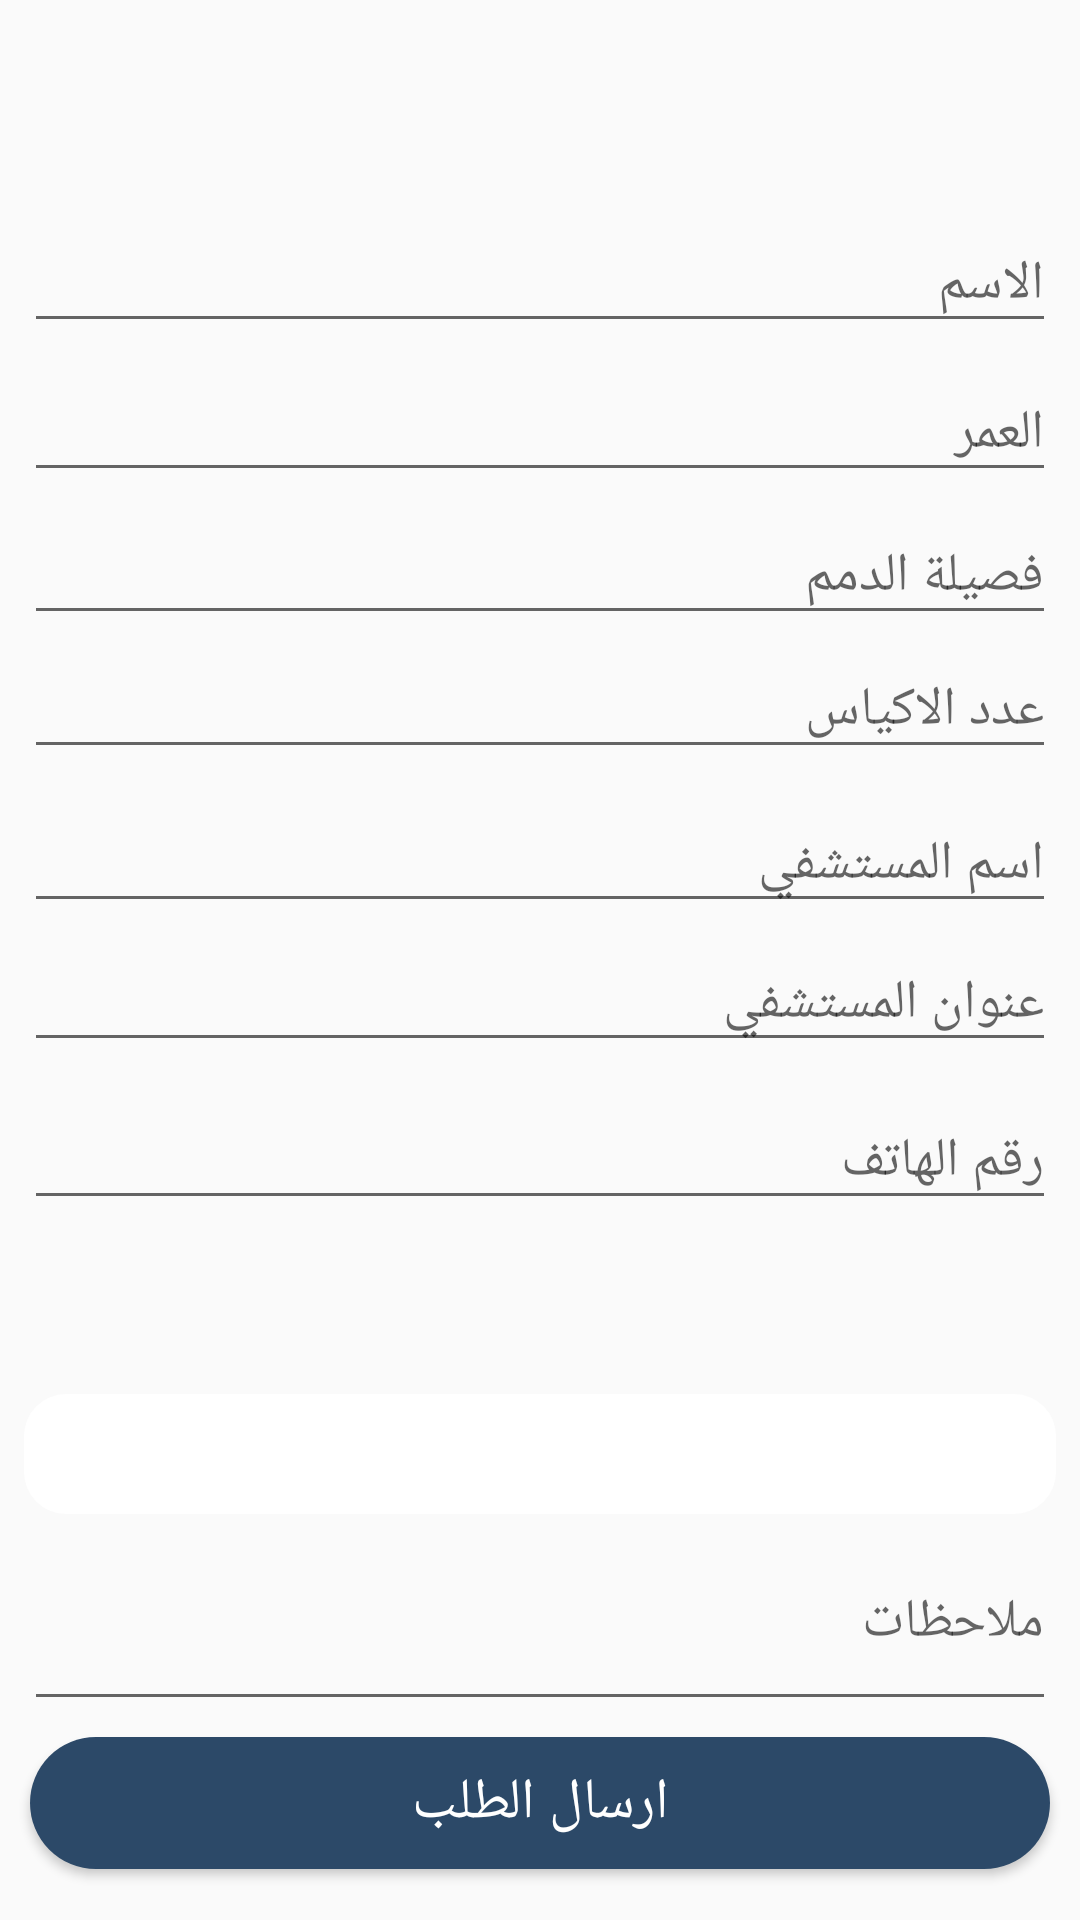

Here is an Android app screen rendered from its layout file. Give the layout XML and the strings, colors and styles it references.
<!-- AndroidManifest.xml: application theme AppTheme -->
<!-- res/layout/order_form.xml -->
<?xml version="1.0" encoding="utf-8"?>


<android.support.constraint.ConstraintLayout xmlns:android="http://schemas.android.com/apk/res/android"
    xmlns:app="http://schemas.android.com/apk/res-auto"
    xmlns:tools="http://schemas.android.com/tools"
    android:layout_width="match_parent"
    android:layout_height="match_parent"
    android:id="@+id/idd">


    <Button
        android:id="@+id/SenOrder"
        android:layout_width="match_parent"
        android:layout_height="44dp"
        android:layout_marginStart="4dp"
        android:layout_marginLeft="4dp"
        android:layout_marginTop="8dp"
        android:layout_marginEnd="8dp"
        android:layout_marginRight="8dp"
        android:layout_marginBottom="8dp"
        android:background="@drawable/shap_blue"
        android:layout_margin="10dp"
        android:text="ارسال الطلب"
        android:textColor="@android:color/white"
        android:textSize="19sp"
        app:layout_constraintBottom_toBottomOf="parent"
        app:layout_constraintEnd_toEndOf="parent"
        app:layout_constraintHorizontal_bias="0.0"
        app:layout_constraintStart_toStartOf="parent"
        app:layout_constraintTop_toTopOf="parent"
        app:layout_constraintVertical_bias="0.988"
        />


    <Spinner
        android:id="@+id/ProvincesSpinner"
        android:layout_width="match_parent"
        android:layout_height="40dp"
        android:layout_marginStart="8dp"
        android:layout_marginLeft="8dp"

        android:layout_marginTop="8dp"
        android:layout_marginEnd="8dp"
        android:layout_marginRight="8dp"
        android:layout_marginBottom="8dp"
android:background="@drawable/border_shap"
        app:layout_constraintBottom_toBottomOf="parent"
        app:layout_constraintEnd_toEndOf="parent"
        app:layout_constraintHorizontal_bias="0.0"
        app:layout_constraintStart_toStartOf="parent"
        app:layout_constraintTop_toTopOf="parent"
        app:layout_constraintVertical_bias="0.782" />


    <Spinner
        android:visibility="gone"
        android:id="@+id/CitiesSpinner"
        android:layout_width="match_parent"
        android:layout_height="42dp"
        android:layout_marginStart="8dp"
        android:layout_marginLeft="8dp"

        android:layout_marginTop="8dp"
        android:layout_marginEnd="8dp"
        android:layout_marginRight="8dp"
        android:layout_marginBottom="8dp"
        android:background="#ffffffff"
        app:layout_constraintBottom_toBottomOf="@+id/SenOrder"
        app:layout_constraintEnd_toEndOf="parent"
        app:layout_constraintHorizontal_bias="0.0"
        app:layout_constraintStart_toStartOf="parent"
        app:layout_constraintTop_toTopOf="parent"
        app:layout_constraintVertical_bias="0.724" />


    <EditText
        android:id="@+id/notes"
        android:layout_width="match_parent"
        android:layout_height="69dp"
        android:layout_marginStart="8dp"

        android:layout_marginLeft="8dp"
        android:layout_marginTop="8dp"
        android:layout_marginEnd="8dp"
        android:layout_marginRight="8dp"
        android:layout_marginBottom="8dp"
        android:hint="ملاحظات"
        app:layout_constraintBottom_toBottomOf="@+id/SenOrder"
        app:layout_constraintEnd_toEndOf="parent"
        app:layout_constraintHorizontal_bias="0.0"
        app:layout_constraintStart_toStartOf="parent"
        app:layout_constraintTop_toTopOf="parent"
        app:layout_constraintVertical_bias="0.923" />

    <EditText
        android:id="@+id/patient_name"
        android:layout_width="match_parent"
        android:layout_height="42dp"
        android:layout_marginStart="8dp"

        android:layout_marginLeft="8dp"
        android:layout_marginTop="8dp"
        android:layout_marginEnd="8dp"
        android:layout_marginRight="8dp"
        android:layout_marginBottom="8dp"
        android:hint="الاسم"
        app:layout_constraintBottom_toBottomOf="@+id/SenOrder"
        app:layout_constraintEnd_toEndOf="parent"
        app:layout_constraintHorizontal_bias="0.0"
        app:layout_constraintStart_toStartOf="parent"
        app:layout_constraintTop_toTopOf="parent"
        app:layout_constraintVertical_bias="0.114" />

    <EditText
        android:id="@+id/phone"
        android:layout_width="match_parent"
        android:layout_height="42dp"
        android:layout_marginStart="8dp"

        android:layout_marginLeft="8dp"
        android:layout_marginTop="8dp"
        android:layout_marginEnd="8dp"
        android:layout_marginRight="8dp"
        android:layout_marginBottom="8dp"
        android:hint="رقم الهاتف"
        app:layout_constraintBottom_toBottomOf="@+id/SenOrder"
        app:layout_constraintEnd_toEndOf="parent"
        app:layout_constraintHorizontal_bias="0.0"
        app:layout_constraintStart_toStartOf="parent"
        app:layout_constraintTop_toTopOf="parent"
        app:layout_constraintVertical_bias="0.631" />

    <EditText
        android:id="@+id/hospital_address"
        android:layout_width="match_parent"
        android:layout_height="42dp"
        android:layout_marginStart="8dp"

        android:layout_marginLeft="8dp"
        android:layout_marginTop="8dp"
        android:layout_marginEnd="8dp"
        android:layout_marginRight="8dp"
        android:layout_marginBottom="8dp"
        android:hint="عنوان المستشفي"
        app:layout_constraintBottom_toBottomOf="@+id/SenOrder"
        app:layout_constraintEnd_toEndOf="parent"
        app:layout_constraintHorizontal_bias="0.0"
        app:layout_constraintStart_toStartOf="parent"
        app:layout_constraintTop_toTopOf="parent"
        app:layout_constraintVertical_bias="0.538" />

    <EditText
        android:id="@+id/hospital_name"
        android:layout_width="match_parent"
        android:layout_height="42dp"
        android:layout_marginStart="8dp"

        android:layout_marginLeft="8dp"
        android:layout_marginTop="8dp"
        android:layout_marginEnd="8dp"
        android:layout_marginRight="8dp"
        android:layout_marginBottom="8dp"
        android:hint="اسم المستشفي"
        app:layout_constraintBottom_toBottomOf="@+id/SenOrder"
        app:layout_constraintEnd_toEndOf="parent"
        app:layout_constraintHorizontal_bias="0.0"
        app:layout_constraintStart_toStartOf="parent"
        app:layout_constraintTop_toTopOf="parent"
        app:layout_constraintVertical_bias="0.456" />

    <EditText
        android:id="@+id/bags_num"
        android:layout_width="match_parent"
        android:layout_height="42dp"
        android:layout_marginStart="8dp"

        android:layout_marginLeft="8dp"
        android:layout_marginTop="8dp"
        android:layout_marginEnd="8dp"
        android:layout_marginRight="8dp"
        android:layout_marginBottom="8dp"
        android:hint="عدد الاكياس"
        app:layout_constraintBottom_toBottomOf="@+id/SenOrder"
        app:layout_constraintEnd_toEndOf="parent"
        app:layout_constraintHorizontal_bias="0.0"
        app:layout_constraintStart_toStartOf="parent"
        app:layout_constraintTop_toTopOf="parent"
        app:layout_constraintVertical_bias="0.365" />

    <EditText
        android:id="@+id/blood_type"
        android:layout_width="match_parent"
        android:layout_height="42dp"
        android:layout_marginStart="8dp"

        android:layout_marginLeft="8dp"
        android:layout_marginTop="8dp"
        android:layout_marginEnd="8dp"
        android:layout_marginRight="8dp"
        android:layout_marginBottom="8dp"
        android:hint="فصيلة الدمم"
        app:layout_constraintBottom_toBottomOf="@+id/SenOrder"
        app:layout_constraintEnd_toEndOf="parent"
        app:layout_constraintHorizontal_bias="0.0"
        app:layout_constraintStart_toStartOf="parent"
        app:layout_constraintTop_toTopOf="parent"
        app:layout_constraintVertical_bias="0.286" />

    <EditText
        android:id="@+id/patient_age"
        android:layout_width="match_parent"
        android:layout_height="42dp"
        android:layout_marginStart="8dp"

        android:layout_marginLeft="8dp"
        android:layout_marginTop="8dp"
        android:layout_marginEnd="8dp"
        android:layout_marginRight="8dp"
        android:layout_marginBottom="8dp"
        android:hint="العمر"
        app:layout_constraintBottom_toBottomOf="@+id/SenOrder"
        app:layout_constraintEnd_toEndOf="parent"
        app:layout_constraintHorizontal_bias="0.0"
        app:layout_constraintStart_toStartOf="parent"
        app:layout_constraintTop_toTopOf="parent"
        app:layout_constraintVertical_bias="0.202" />




</android.support.constraint.ConstraintLayout>
<!-- resources referenced by this layout -->
<resources>
  <!-- drawable border_shap (drawable) -->
  <?xml version="1.0" encoding="utf-8"?>
  
  <shape xmlns:android="http://schemas.android.com/apk/res/android"
      android:shape="rectangle">
  
      <solid android:color="@android:color/white"/>
  
      <corners android:radius="14dp"/>
  
  </shape>
  <!-- drawable shap_blue (drawable) -->
  <?xml version="1.0" encoding="utf-8"?>
  <shape xmlns:android="http://schemas.android.com/apk/res/android"
      android:shape="rectangle">
  
      <solid  android:color="@color/colorAccent"/>
      <corners android:radius="200dp"/>
  
  </shape>
  <style name="AppTheme" parent="Theme.AppCompat.Light.NoActionBar">
          
          <item name="colorPrimary">@color/colorPrimary</item>
          <item name="colorPrimaryDark">@color/colorPrimaryDark</item>
          <item name="colorAccent">@color/colorAccent</item>
      </style>
  <color name="colorAccent">#FF2C4968</color>
  <color name="colorPrimary">#4673A3</color>
  <color name="colorPrimaryDark">#FF2C4968</color>
</resources>
